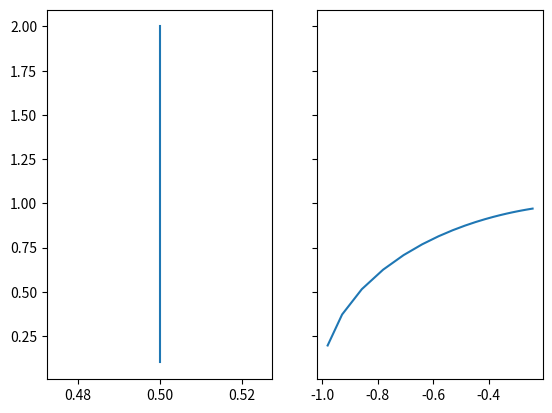

Recreate this plot in Python.
#!/usr/bin/env python3
# -*- coding: utf-8 -*-
"""
Created on Wed Apr  8 21:33:27 2020

[redacted]

Graphs level lines of complex functions. Suppose f(z) is a complex function.
We want to graph the images of the level lines x_0+i y and x+i y_0.
"""
import numpy as np
import matplotlib.pyplot as plt

def f(z):
    return -1/z

def u(x,y):
    return -x/(x**2+y**2)**(0.5)

def v(x,y):
    return y/(x**2+y**2)**(0.5)

x0 = 0.5
y = np.arange(0.1,2.1,0.1)
x = np.ones(len(y))*x0

U = np.array([u(x[i],y[i]) for i in range(len(y))])
V = np.array([v(x[i],y[i]) for i in range(len(y))])
#
#fig,a =  plt.subplots(2,0)
#a[0][0].plot(x,y)
#a[1][0].plot(U.V)

fig, (ax1, ax2) = plt.subplots(1, 2,sharey=True)
ax1.plot(x, y)

ax2.plot(U,V)

plt.show()